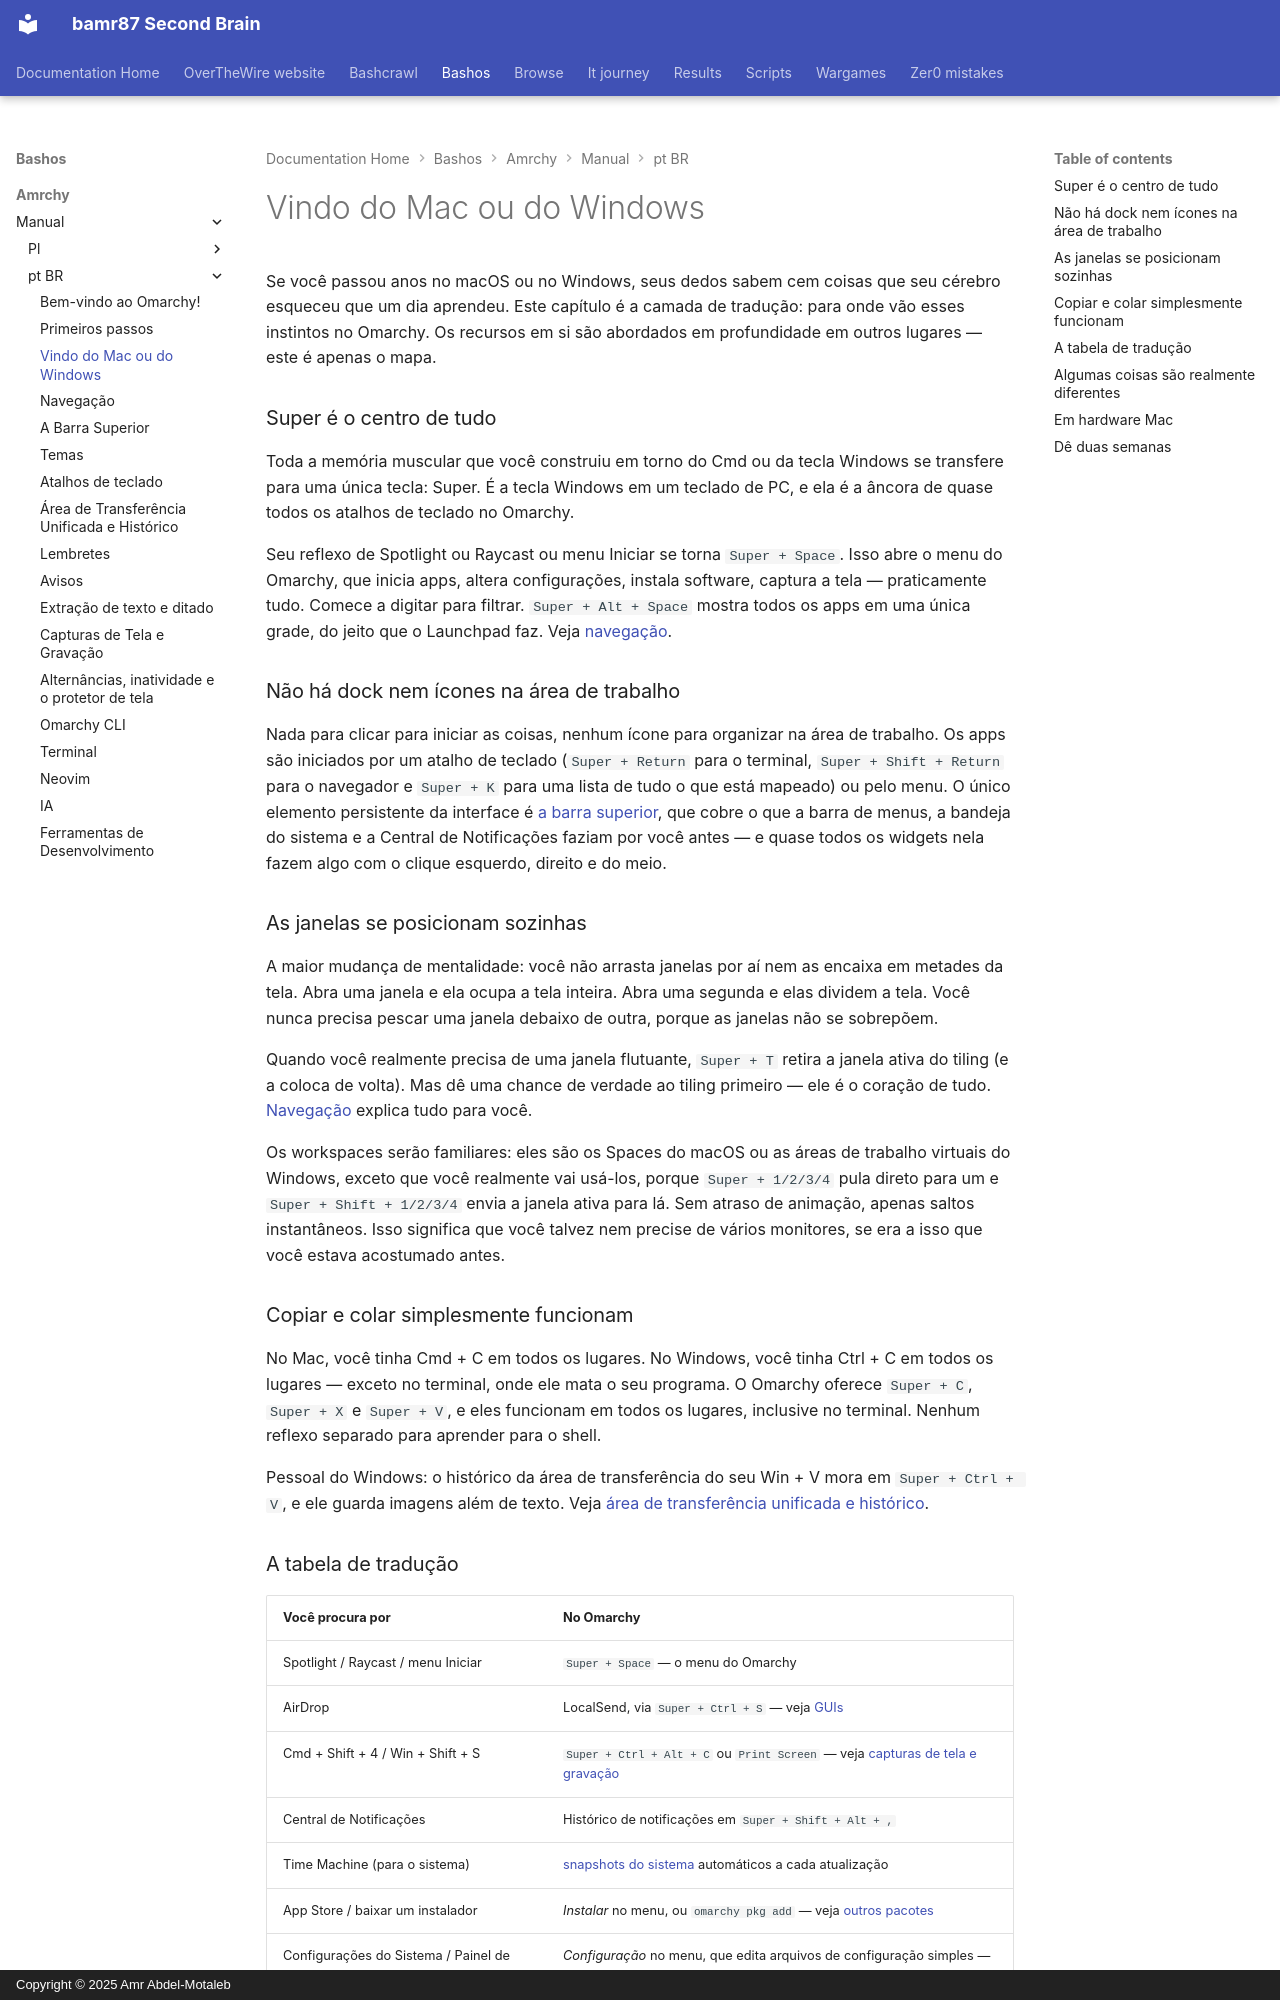

repository: bamr87/README · page: bashos/amrchy/manual/pt-BR/03-coming-from-mac-or-windows/index.html · generator: mkdocs · copyright: Copyright © 2025 Amr Abdel-Motaleb

---
source_file: amrchy/manual/pt-BR/03-coming-from-mac-or-windows.md
source_repo: bamr87/bashos
source_url: https://github.com/bamr87/bashos/blob/main/amrchy/manual/pt-BR/03-coming-from-mac-or-windows.md
title: Vindo do Mac ou do Windows
---
# Vindo do Mac ou do Windows

Se você passou anos no macOS ou no Windows, seus dedos sabem cem coisas que seu cérebro esqueceu que um dia aprendeu. Este capítulo é a camada de tradução: para onde vão esses instintos no Omarchy. Os recursos em si são abordados em profundidade em outros lugares — este é apenas o mapa.

### Super é o centro de tudo

Toda a memória muscular que você construiu em torno do Cmd ou da tecla Windows se transfere para uma única tecla: Super. É a tecla Windows em um teclado de PC, e ela é a âncora de quase todos os atalhos de teclado no Omarchy.

Seu reflexo de Spotlight ou Raycast ou menu Iniciar se torna `Super + Space`. Isso abre o menu do Omarchy, que inicia apps, altera configurações, instala software, captura a tela — praticamente tudo. Comece a digitar para filtrar. `Super + Alt + Space` mostra todos os apps em uma única grade, do jeito que o Launchpad faz. Veja [navegação](04-navigation.md).

### Não há dock nem ícones na área de trabalho

Nada para clicar para iniciar as coisas, nenhum ícone para organizar na área de trabalho. Os apps são iniciados por um atalho de teclado (`Super + Return` para o terminal, `Super + Shift + Return` para o navegador e `Super + K` para uma lista de tudo o que está mapeado) ou pelo menu. O único elemento persistente da interface é [a barra superior](05-the-top-bar.md), que cobre o que a barra de menus, a bandeja do sistema e a Central de Notificações faziam por você antes — e quase todos os widgets nela fazem algo com o clique esquerdo, direito e do meio.

### As janelas se posicionam sozinhas

A maior mudança de mentalidade: você não arrasta janelas por aí nem as encaixa em metades da tela. Abra uma janela e ela ocupa a tela inteira. Abra uma segunda e elas dividem a tela. Você nunca precisa pescar uma janela debaixo de outra, porque as janelas não se sobrepõem.

Quando você realmente precisa de uma janela flutuante, `Super + T` retira a janela ativa do tiling (e a coloca de volta). Mas dê uma chance de verdade ao tiling primeiro — ele é o coração de tudo. [Navegação](04-navigation.md) explica tudo para você.

Os workspaces serão familiares: eles são os Spaces do macOS ou as áreas de trabalho virtuais do Windows, exceto que você realmente vai usá-los, porque `Super + 1/2/3/4` pula direto para um e `Super + Shift + 1/2/3/4` envia a janela ativa para lá. Sem atraso de animação, apenas saltos instantâneos. Isso significa que você talvez nem precise de vários monitores, se era a isso que você estava acostumado antes.

### Copiar e colar simplesmente funcionam

No Mac, você tinha Cmd + C em todos os lugares. No Windows, você tinha Ctrl + C em todos os lugares — exceto no terminal, onde ele mata o seu programa. O Omarchy oferece `Super + C`, `Super + X` e `Super + V`, e eles funcionam em todos os lugares, inclusive no terminal. Nenhum reflexo separado para aprender para o shell.

Pessoal do Windows: o histórico da área de transferência do seu Win + V mora em `Super + Ctrl + V`, e ele guarda imagens além de texto. Veja [área de transferência unificada e histórico](08-unified-clipboard-history.md).
